Run: headless pygame with SDL's dummy video driver; simulated clock (each Clock.tick advances the game by its frame time, no real sleeping); random seed 0; keys injected as events and as key.get_pressed() state; mouse plan: one left click at the window centre at the start of phase 2, then a move to the lower-right quarter at the start of phase 3.
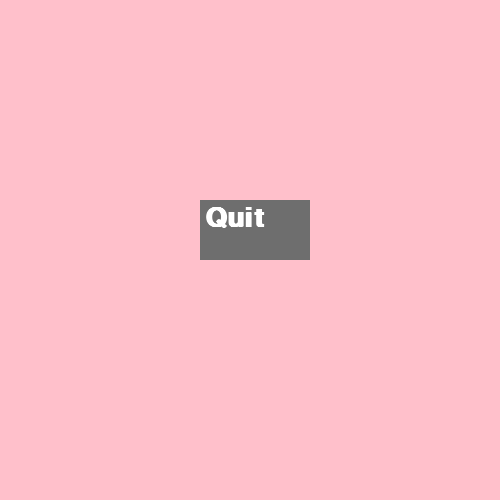
Frame 1 of 2 · flips 1–60 · no input
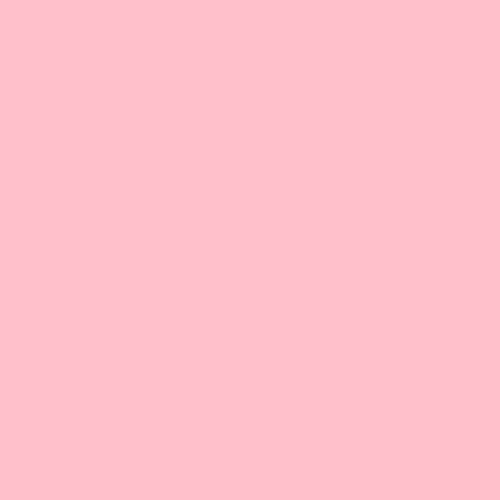
Frame 2 of 2 · flips 61–180 · clicked the window centre · tapped SPACE, RETURN · held RIGHT (→), D (game ended)

The pygame program that drew these frames:

import pygame
pygame.init()

screen = pygame.display.set_mode((500,500))
pygame.display.set_caption('Pygame Button')

font = pygame.font.SysFont('tahoma',40,bold=True)
surf = font.render('Quit', True,'white')
button = pygame.Rect(200,200,110,60)

while True:
    screen.fill('pink')
    for event in pygame.event.get():
        if event.type == pygame.QUIT:
            pygame.quit()
            quit()
        if event.type == pygame.MOUSEBUTTONDOWN:
            if button.collidepoint(event.pos):
                pygame.quit()
                quit()
    x,y = pygame.mouse.get_pos()
    if button.x <= x <= button.x + 110 and button.y <= y <= button.y + 60:
        pygame.draw.rect(screen,(180,180,180),button)
    else:
        pygame.draw.rect(screen, (110,110,110),button)
    screen.blit(surf,(button.x + 5, button.y + 5))
    pygame.display.update()
